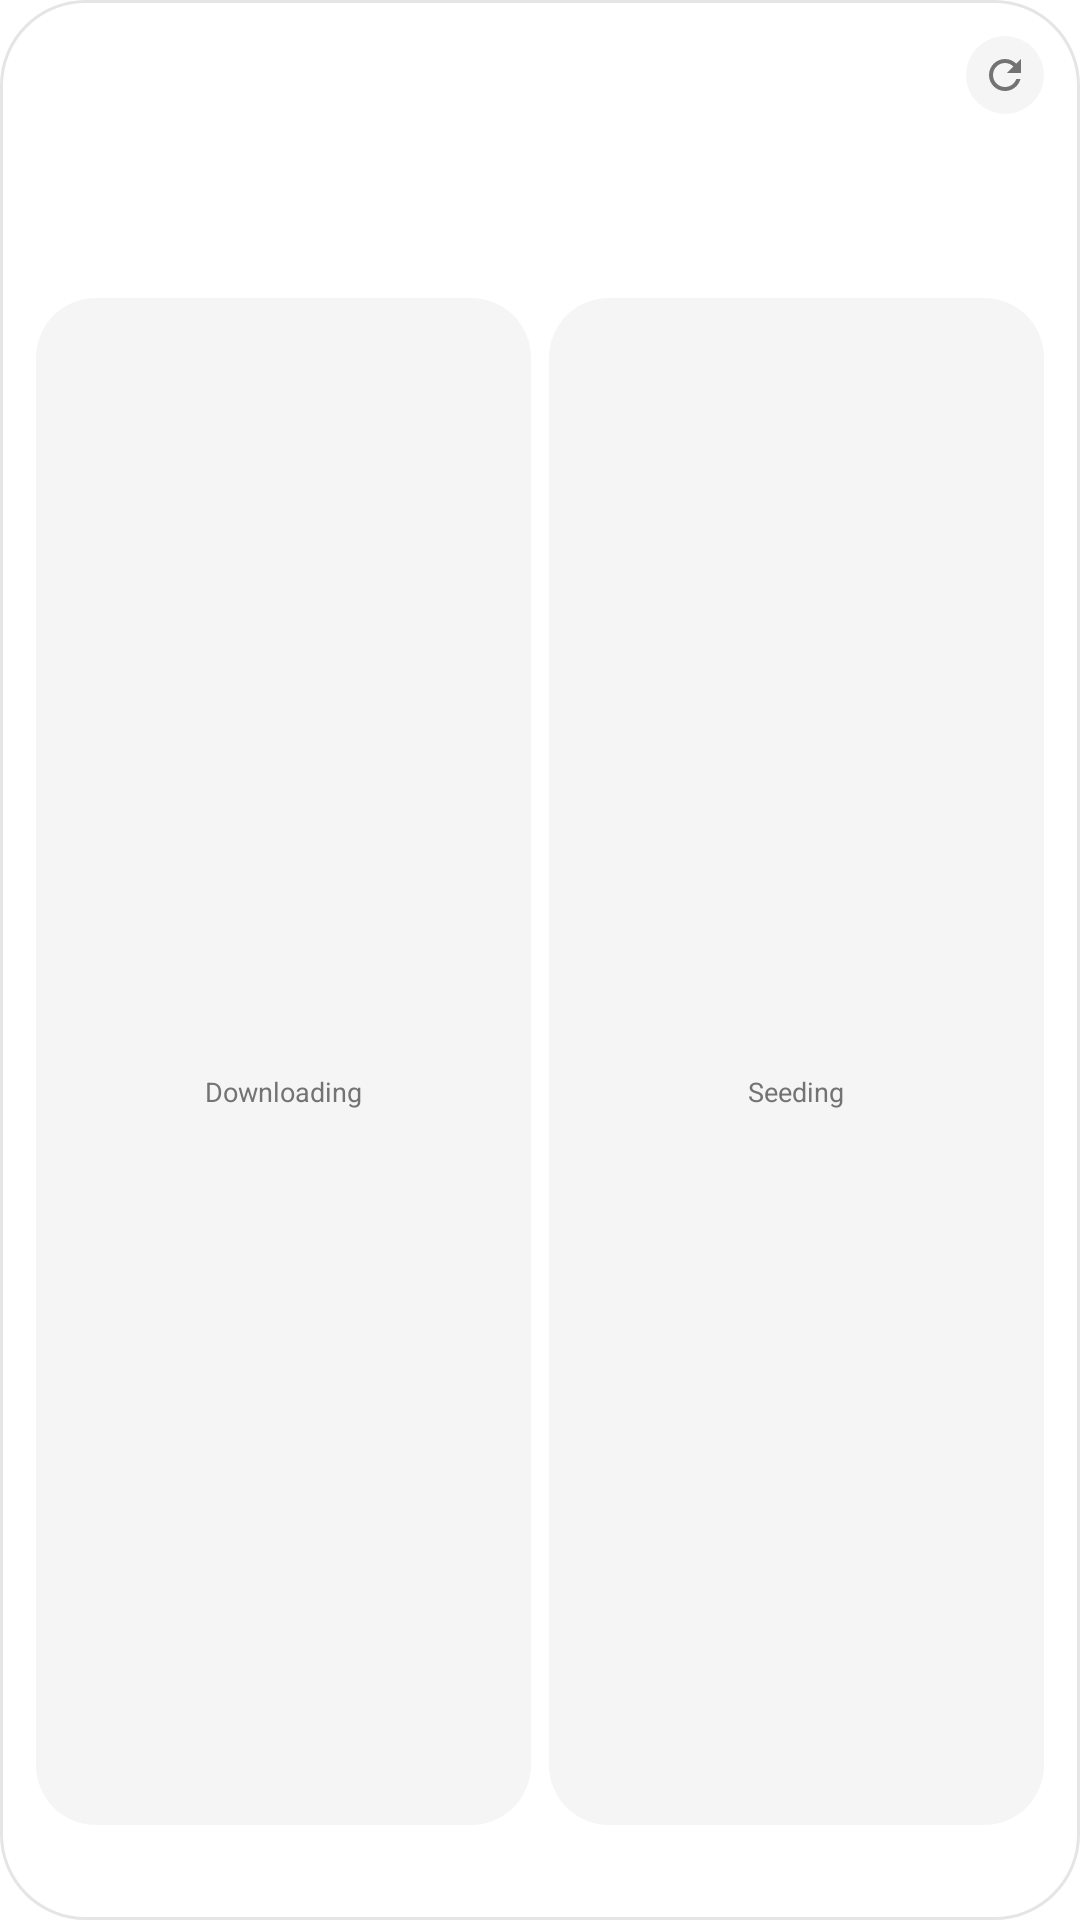

Android layout source for this screen:
<!-- AndroidManifest.xml: application theme Theme.Qui -->
<!-- res/layout/widget_stats_small.xml -->
<?xml version="1.0" encoding="utf-8"?>
<LinearLayout xmlns:android="http://schemas.android.com/apk/res/android"
    android:id="@+id/widget_root"
    android:layout_width="match_parent"
    android:layout_height="match_parent"
    android:background="@drawable/widget_background"
    android:orientation="vertical"
    android:padding="12dp">

    <LinearLayout
        android:layout_width="match_parent"
        android:layout_height="wrap_content"
        android:gravity="center_vertical"
        android:orientation="horizontal">

        <TextView
            android:id="@+id/widget_title"
            android:layout_width="0dp"
            android:layout_height="wrap_content"
            android:layout_weight="1"
            android:ellipsize="end"
            android:maxLines="1"
            android:textColor="@color/widget_muted"
            android:textSize="11sp"
            android:textStyle="bold" />

        <ImageView
            android:id="@+id/widget_refresh"
            android:layout_width="26dp"
            android:layout_height="26dp"
            android:background="@drawable/widget_button"
            android:contentDescription="@string/widget_refresh"
            android:padding="5dp"
            android:src="@drawable/ic_widget_refresh" />
    </LinearLayout>

    <TextView
        android:id="@+id/widget_download"
        android:layout_width="match_parent"
        android:layout_height="wrap_content"
        android:layout_marginTop="8dp"
        android:ellipsize="end"
        android:maxLines="1"
        android:textColor="@color/widget_download"
        android:textSize="16sp"
        android:textStyle="bold" />

    <TextView
        android:id="@+id/widget_upload"
        android:layout_width="match_parent"
        android:layout_height="wrap_content"
        android:layout_marginTop="2dp"
        android:ellipsize="end"
        android:maxLines="1"
        android:textColor="@color/widget_upload"
        android:textSize="16sp"
        android:textStyle="bold" />

    <LinearLayout
        android:layout_width="match_parent"
        android:layout_height="0dp"
        android:layout_marginTop="8dp"
        android:layout_weight="1"
        android:baselineAligned="false"
        android:orientation="horizontal">

        <LinearLayout
            android:layout_width="0dp"
            android:layout_height="match_parent"
            android:layout_weight="1"
            android:background="@drawable/widget_tile"
            android:gravity="center"
            android:orientation="vertical"
            android:padding="4dp">

            <TextView
                android:id="@+id/tile_downloading_value"
                android:layout_width="wrap_content"
                android:layout_height="wrap_content"
                android:maxLines="1"
                android:textColor="@color/widget_foreground"
                android:textSize="15sp"
                android:textStyle="bold" />

            <TextView
                android:id="@+id/tile_downloading_label"
                android:layout_width="wrap_content"
                android:layout_height="wrap_content"
                android:maxLines="1"
                android:text="@string/status_downloading"
                android:textColor="@color/widget_muted"
                android:textSize="9sp" />
        </LinearLayout>

        <LinearLayout
            android:layout_width="0dp"
            android:layout_height="match_parent"
            android:layout_marginStart="6dp"
            android:layout_weight="1"
            android:background="@drawable/widget_tile"
            android:gravity="center"
            android:orientation="vertical"
            android:padding="4dp">

            <TextView
                android:id="@+id/tile_seeding_value"
                android:layout_width="wrap_content"
                android:layout_height="wrap_content"
                android:maxLines="1"
                android:textColor="@color/widget_foreground"
                android:textSize="15sp"
                android:textStyle="bold" />

            <TextView
                android:id="@+id/tile_seeding_label"
                android:layout_width="wrap_content"
                android:layout_height="wrap_content"
                android:maxLines="1"
                android:text="@string/status_uploading"
                android:textColor="@color/widget_muted"
                android:textSize="9sp" />
        </LinearLayout>
    </LinearLayout>

    <TextView
        android:id="@+id/widget_subtitle"
        android:layout_width="match_parent"
        android:layout_height="wrap_content"
        android:layout_marginTop="6dp"
        android:ellipsize="end"
        android:maxLines="1"
        android:textColor="@color/widget_muted"
        android:textSize="10sp" />
</LinearLayout>
<!-- resources referenced by this layout -->
<resources>
  <color name="widget_download">#FF2F7DD1</color>
  <color name="widget_foreground">#FF0A0A0A</color>
  <color name="widget_muted">#FF737373</color>
  <color name="widget_upload">#FF3D9A50</color>
  <!-- drawable ic_widget_refresh (drawable) -->
  <?xml version="1.0" encoding="utf-8"?>
  <vector xmlns:android="http://schemas.android.com/apk/res/android"
      android:width="24dp"
      android:height="24dp"
      android:viewportWidth="24"
      android:viewportHeight="24"
      android:tint="@color/widget_muted">
      <path
          android:fillColor="#FFFFFFFF"
          android:pathData="M17.65,6.35C16.2,4.9 14.21,4 12,4c-4.42,0 -7.99,3.58 -8,8s3.57,8 8,8c3.73,0 6.84,-2.55 7.73,-6h-2.08c-0.82,2.33 -3.04,4 -5.65,4 -3.31,0 -6,-2.69 -6,-6s2.69,-6 6,-6c1.66,0 3.14,0.69 4.22,1.78L13,11h7V4l-2.35,2.35z" />
  </vector>
  <!-- drawable widget_background (drawable) -->
  <?xml version="1.0" encoding="utf-8"?>
  <shape xmlns:android="http://schemas.android.com/apk/res/android"
      android:shape="rectangle">
      <solid android:color="@color/widget_background" />
      <stroke
          android:width="1dp"
          android:color="@color/widget_border" />
      <corners android:radius="@dimen/widget_corner_radius" />
  </shape>
  <!-- drawable widget_button (drawable) -->
  <?xml version="1.0" encoding="utf-8"?>
  <ripple xmlns:android="http://schemas.android.com/apk/res/android"
      android:color="@color/widget_border">
      <item>
          <shape android:shape="oval">
              <solid android:color="@color/widget_surface" />
          </shape>
      </item>
  </ripple>
  <!-- drawable widget_tile (drawable) -->
  <?xml version="1.0" encoding="utf-8"?>
  <shape xmlns:android="http://schemas.android.com/apk/res/android"
      android:shape="rectangle">
      <solid android:color="@color/widget_surface" />
      <corners android:radius="@dimen/widget_inner_radius" />
  </shape>
  <string name="status_downloading">Downloading</string>
  <string name="status_uploading">Seeding</string>
  <string name="widget_refresh">Refresh</string>
  <style name="Theme.Qui" parent="android:Theme.Material.NoActionBar">
          <item name="android:windowBackground">@color/window_background</item>
          <item name="android:statusBarColor">@android:color/transparent</item>
          <item name="android:navigationBarColor">@android:color/transparent</item>
      </style>
  <color name="widget_background">#FFFFFFFF</color>
  <color name="widget_border">#FFE5E5E5</color>
  <dimen name="widget_corner_radius">16dp</dimen>
  <color name="widget_surface">#FFF5F5F5</color>
  <dimen name="widget_inner_radius">10dp</dimen>
  <color name="window_background">#FFFFFFFF</color>
</resources>
